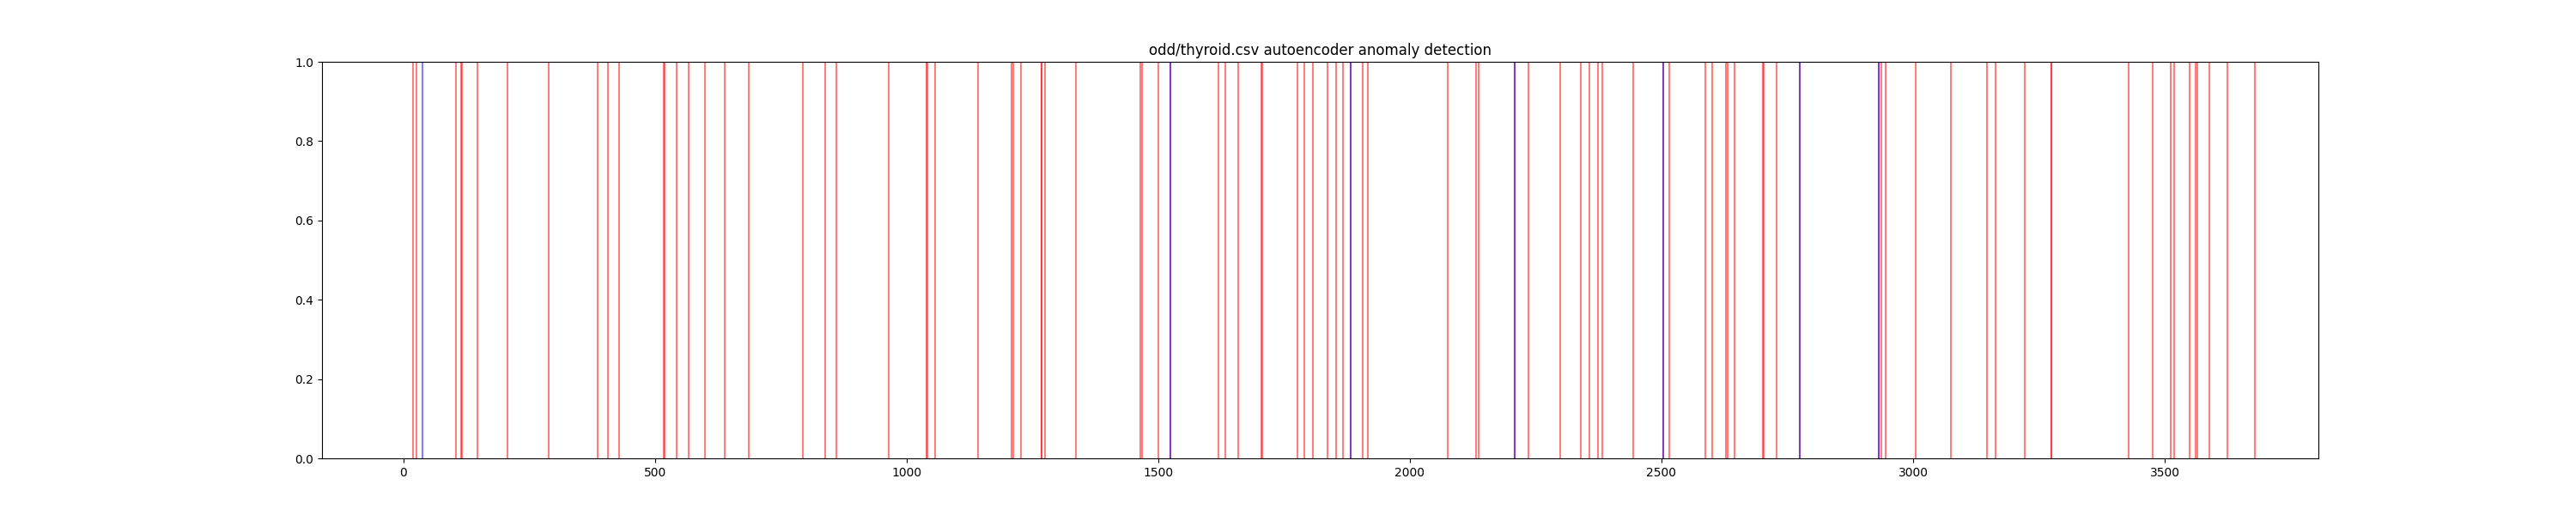

Values plotted in this chart, from the file beside it:
timestamp, 0, 1, 2, 3, 4, 5, is_anomaly, anomaly
0, 0.7742, 0.001132, 0.1376, 0.2757, 0.2958, 0.2361, 0.0, False
1, 0.2473, 0.0004717, 0.2799, 0.3294, 0.5352, 0.1738, 0.0, False
2, 0.4946, 0.003585, 0.223, 0.2336, 0.5258, 0.1246, 0.0, False
3, 0.6774, 0.001698, 0.1565, 0.1752, 0.3333, 0.1361, 0.0, False
4, 0.2366, 0.0004717, 0.2419, 0.3201, 0.3333, 0.2475, 0.0, False
5, 0.7312, 0.0004717, 0.1471, 0.1963, 0.2394, 0.1984, 0.0, False
6, 0.9032, 0.0004717, 0.2135, 0.2944, 0.3991, 0.1951, 0.0, False
7, 0.5054, 0.003925, 0.185, 0.1963, 0.277, 0.177, 0.0, False
8, 0.7097, 0.002453, 0.223, 0.1986, 0.4225, 0.1279, 0.0, False
9, 0.8065, 0.0001887, 0.2704, 0.285, 0.5117, 0.1557, 0.0, False
10, 0.6559, 0.02075, 0.07116, 0.1659, 0.2582, 0.1574, 0.0, False
11, 0.1828, 0.0001887, 0.2135, 0.2243, 0.3099, 0.1852, 0.0, False
12, 0.6237, 0.001509, 0.2135, 0.215, 0.3756, 0.152, 0.0, False
13, 0.5161, 0.001132, 0.2135, 0.2593, 0.3897, 0.1787, 0.0, False
14, 0.5591, 0.00434, 0.185, 0.1425, 0.3568, 0.1049, 0.0, False
15, 0.4086, 0.0001887, 0.166, 0.2056, 0.2441, 0.2033, 0.0, False
16, 0.4086, 0.001132, 0.185, 0.2617, 0.3803, 0.1836, 0.0, False
17, 0.6882, 0.003019, 0.166, 0.1776, 0.3427, 0.1361, 0.0, False
18, 0.6774, 0.06038, 0.1281, 0.1939, 0.4554, 0.1131, 0.0, False
19, 0.5269, 0.1151, 0.08634, 0.0257, 0.4554, 0.01475, 1.0, False
20, 0.8065, 0.0001887, 0.1926, 0.2243, 0.385, 0.1557, 0.0, False
21, 0.6559, 0.006981, 0.1907, 0.1963, 0.338, 0.1525, 0.0, False
22, 0.6667, 0.003566, 0.1907, 0.2551, 0.3756, 0.1804, 0.0, False
23, 0.5591, 0.001132, 0.2419, 0.3131, 0.4695, 0.1836, 0.0, False
24, 0.6559, 0.003925, 0.1926, 0.1986, 0.3474, 0.1508, 0.0, False
25, 0.8172, 0.001698, 0.223, 0.229, 0.2864, 0.2, 0.0, False
26, 0.8172, 0.001509, 0.1281, 0.285, 0.4742, 0.1656, 0.0, False
27, 0.828, 0.04717, 0.08065, 0.1121, 0.3052, 0.09508, 1.0, False
28, 0.2796, 0.0009434, 0.1186, 0.2477, 0.2817, 0.2213, 0.0, False
29, 0.6022, 0.003566, 0.1907, 0.2551, 0.3756, 0.1804, 0.0, False
30, 0.2903, 0.003566, 0.1907, 0.2551, 0.3756, 0.1804, 0.0, False
31, 0.7634, 0.000566, 0.05218, 0.2757, 0.3991, 0.182, 0.0, False
32, 0.2258, 0.0009434, 0.1565, 0.1893, 0.3146, 0.1557, 0.0, False
33, 0.2258, 0.001698, 0.2324, 0.2523, 0.3803, 0.177, 0.0, False
34, 0.3441, 0.0007547, 0.204, 0.2056, 0.3709, 0.1459, 0.0, False
35, 0.4624, 0.001698, 0.166, 0.2734, 0.3709, 0.1934, 0.0, False
36, 0.3226, 0.0001887, 0.2989, 0.479, 0.6479, 0.2131, 0.0, False
37, 0.3978, 0.002453, 0.2609, 0.2804, 0.4272, 0.1787, 0.0, False
38, 0.3978, 0.01809, 0.4507, 0.3879, 0.04225, 1.0, 0.0, True
39, 0.3978, 0.01491, 0.4402, 0.2827, 0.04225, 0.7262, 0.0, False
40, 0.2043, 0.003566, 0.1907, 0.2551, 0.3756, 0.1804, 0.0, False
41, 0.7634, 0.0001887, 0.2324, 0.4159, 0.3005, 0.3525, 0.0, False
42, 0.828, 0.0001887, 0.05218, 0.1589, 0.3333, 0.2869, 0.0, False
43, 0.6452, 0.01847, 0.03321, 0.1846, 0.2113, 0.2033, 0.0, False
44, 0.3978, 0.0001887, 0.1376, 0.243, 0.2817, 0.2164, 0.0, False
45, 0.8817, 0.005472, 0.1281, 0.2173, 0.2911, 0.1902, 0.0, False
46, 0.5591, 0.002642, 0.1755, 0.2383, 0.3474, 0.1803, 0.0, False
47, 0.6989, 0.0001887, 0.166, 0.2477, 0.2441, 0.2443, 0.0, False
48, 0.5591, 0.0001887, 0.1907, 0.2967, 0.4178, 0.1918, 0.0, False
49, 0.5269, 0.007547, 0.1907, 0.2757, 0.2864, 0.2426, 0.0, False
50, 0.5161, 0.0009434, 0.166, 0.1963, 0.2958, 0.1689, 0.0, False
51, 0.5806, 0.0001887, 0.166, 0.236, 0.338, 0.182, 0.0, False
52, 0.3226, 0.003566, 0.2799, 0.3645, 0.385, 0.2525, 0.0, False
53, 0.5699, 0.0007547, 0.1907, 0.1355, 0.3192, 0.1098, 0.0, False
54, 0.5699, 0.0001887, 0.1755, 0.2336, 0.3474, 0.177, 0.0, False
55, 0.6452, 0.001887, 0.204, 0.2079, 0.3192, 0.1689, 0.0, False
56, 0.5161, 0.0001887, 0.1186, 0.1869, 0.3803, 0.1311, 0.0, False
57, 0.2903, 0.0001887, 0.166, 0.1939, 0.277, 0.1754, 0.0, False
58, 0.5806, 9.43396226415e-05, 0.2609, 0.4369, 0.6901, 0.1836, 0.0, False
59, 0.8495, 0.003566, 0.2609, 0.236, 0.3803, 0.1656, 0.0, False
... 3,712 more rows
